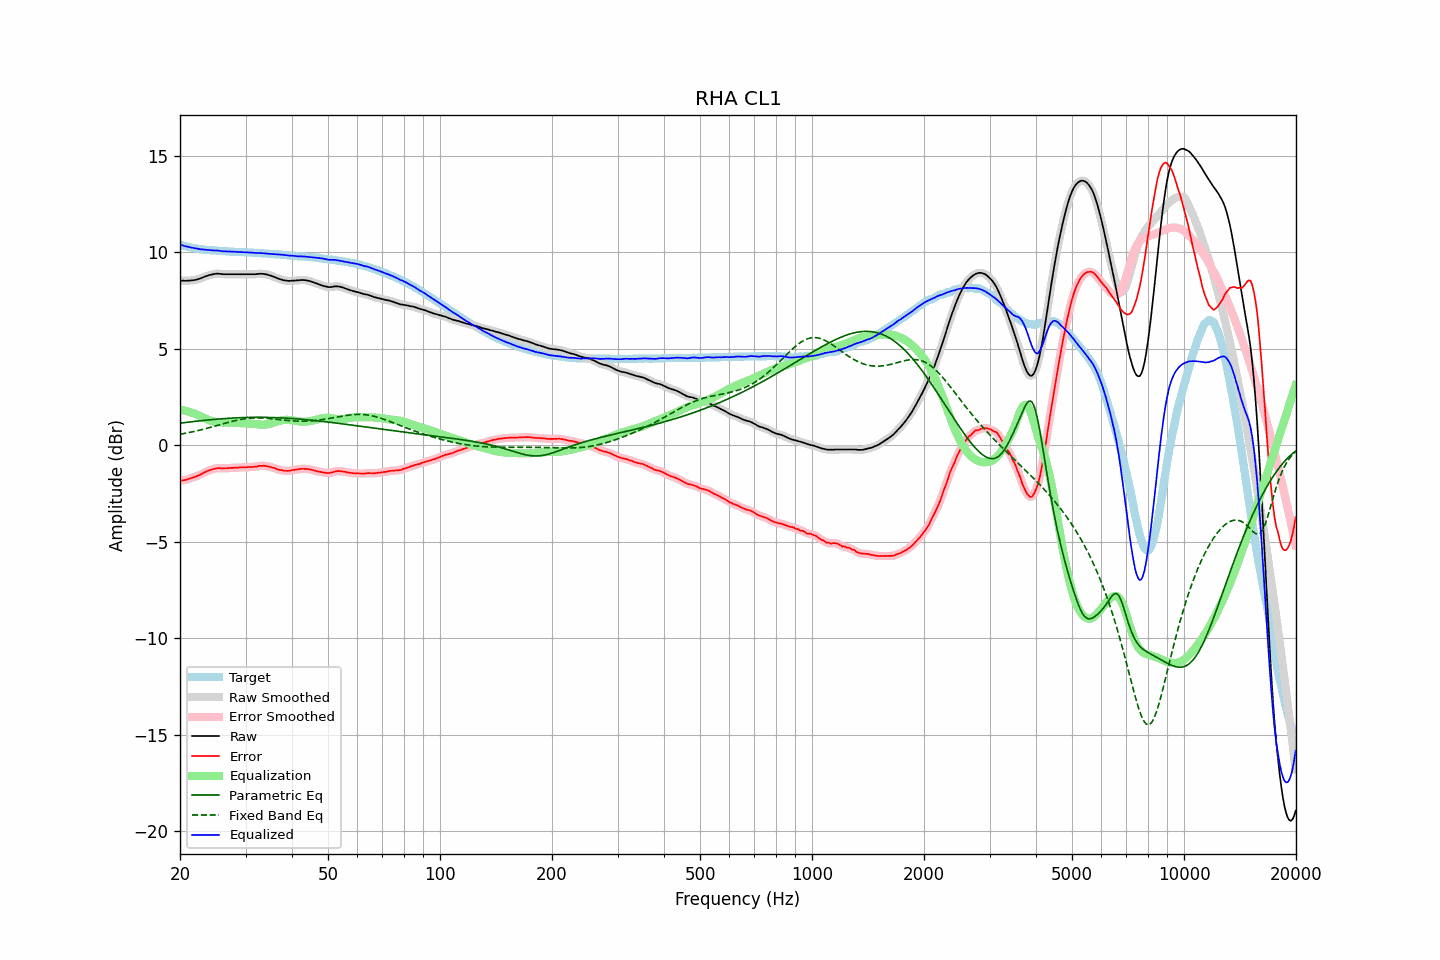

The data file committed next to this chart (first rows):
frequency, raw, error, smoothed, error_smoothed, equalization, parametric_eq, fixed_band_eq, equalized_raw, equalized_smoothed, target
20.00, 8.54, -1.85, 8.54, -1.85, 1.85, 1.15, 0.57, 10.39, 10.39, 10.40
20.20, 8.53, -1.83, 8.53, -1.83, 1.83, 1.16, 0.59, 10.37, 10.37, 10.37
20.40, 8.53, -1.81, 8.53, -1.82, 1.82, 1.17, 0.60, 10.35, 10.35, 10.34
20.61, 8.52, -1.80, 8.53, -1.80, 1.80, 1.18, 0.62, 10.32, 10.32, 10.32
20.81, 8.52, -1.78, 8.53, -1.78, 1.78, 1.19, 0.63, 10.30, 10.30, 10.30
21.02, 8.53, -1.75, 8.53, -1.76, 1.75, 1.20, 0.65, 10.29, 10.28, 10.28
21.23, 8.53, -1.73, 8.54, -1.73, 1.73, 1.21, 0.67, 10.26, 10.26, 10.26
21.44, 8.54, -1.70, 8.54, -1.70, 1.70, 1.22, 0.68, 10.25, 10.25, 10.24
21.66, 8.55, -1.67, 8.55, -1.67, 1.67, 1.23, 0.70, 10.23, 10.23, 10.22
21.87, 8.56, -1.65, 8.57, -1.64, 1.64, 1.24, 0.72, 10.21, 10.21, 10.21
22.09, 8.58, -1.61, 8.58, -1.61, 1.61, 1.25, 0.74, 10.19, 10.19, 10.19
22.31, 8.60, -1.58, 8.60, -1.58, 1.58, 1.26, 0.76, 10.18, 10.18, 10.18
22.54, 8.62, -1.55, 8.63, -1.54, 1.54, 1.27, 0.78, 10.16, 10.16, 10.17
22.76, 8.65, -1.51, 8.66, -1.50, 1.50, 1.27, 0.80, 10.15, 10.15, 10.16
22.99, 8.69, -1.46, 8.69, -1.46, 1.46, 1.28, 0.82, 10.15, 10.15, 10.15
23.22, 8.72, -1.42, 8.72, -1.42, 1.42, 1.29, 0.84, 10.14, 10.14, 10.14
23.45, 8.75, -1.38, 8.75, -1.37, 1.38, 1.30, 0.86, 10.13, 10.13, 10.13
23.69, 8.78, -1.34, 8.78, -1.34, 1.34, 1.31, 0.88, 10.12, 10.12, 10.12
23.92, 8.81, -1.30, 8.81, -1.30, 1.31, 1.32, 0.91, 10.12, 10.12, 10.12
24.16, 8.83, -1.27, 8.83, -1.27, 1.27, 1.32, 0.93, 10.11, 10.11, 10.11
24.40, 8.85, -1.25, 8.85, -1.25, 1.25, 1.33, 0.95, 10.10, 10.10, 10.11
24.65, 8.87, -1.22, 8.87, -1.23, 1.23, 1.34, 0.98, 10.10, 10.10, 10.10
24.89, 8.88, -1.21, 8.89, -1.21, 1.21, 1.35, 1.00, 10.09, 10.10, 10.09
25.14, 8.89, -1.19, 8.89, -1.19, 1.20, 1.35, 1.02, 10.09, 10.09, 10.08
25.39, 8.89, -1.18, 8.89, -1.19, 1.19, 1.36, 1.05, 10.09, 10.08, 10.07
25.65, 8.88, -1.19, 8.88, -1.18, 1.19, 1.37, 1.07, 10.07, 10.07, 10.07
25.91, 8.87, -1.19, 8.87, -1.19, 1.19, 1.37, 1.09, 10.06, 10.06, 10.06
26.16, 8.86, -1.20, 8.87, -1.19, 1.19, 1.38, 1.12, 10.05, 10.05, 10.06
26.43, 8.86, -1.20, 8.86, -1.19, 1.19, 1.39, 1.14, 10.05, 10.05, 10.06
26.69, 8.86, -1.19, 8.86, -1.19, 1.18, 1.39, 1.17, 10.05, 10.05, 10.05
26.96, 8.86, -1.18, 8.86, -1.18, 1.18, 1.40, 1.19, 10.05, 10.05, 10.05
27.23, 8.86, -1.17, 8.86, -1.18, 1.18, 1.40, 1.21, 10.04, 10.04, 10.04
27.50, 8.86, -1.17, 8.86, -1.17, 1.17, 1.41, 1.23, 10.04, 10.04, 10.04
27.77, 8.86, -1.17, 8.86, -1.17, 1.17, 1.41, 1.25, 10.03, 10.03, 10.03
28.05, 8.86, -1.16, 8.86, -1.16, 1.16, 1.42, 1.27, 10.03, 10.03, 10.02
28.33, 8.86, -1.16, 8.86, -1.16, 1.16, 1.42, 1.29, 10.02, 10.02, 10.02
28.62, 8.86, -1.16, 8.86, -1.15, 1.15, 1.43, 1.31, 10.02, 10.02, 10.02
28.90, 8.86, -1.15, 8.86, -1.15, 1.15, 1.43, 1.33, 10.01, 10.01, 10.01
29.19, 8.86, -1.14, 8.86, -1.14, 1.15, 1.43, 1.34, 10.01, 10.01, 10.01
29.48, 8.86, -1.14, 8.86, -1.14, 1.14, 1.44, 1.36, 10.01, 10.01, 10.01
29.78, 8.86, -1.14, 8.86, -1.14, 1.14, 1.44, 1.37, 10.00, 10.00, 10.00
30.08, 8.86, -1.14, 8.86, -1.14, 1.14, 1.44, 1.38, 10.00, 10.00, 10.00
30.38, 8.86, -1.13, 8.86, -1.13, 1.13, 1.44, 1.39, 10.00, 10.00, 9.99
30.68, 8.86, -1.13, 8.86, -1.13, 1.13, 1.45, 1.40, 9.99, 9.99, 9.99
30.99, 8.86, -1.12, 8.86, -1.12, 1.12, 1.45, 1.41, 9.99, 9.99, 9.99
31.30, 8.86, -1.12, 8.86, -1.12, 1.12, 1.45, 1.41, 9.98, 9.98, 9.99
31.61, 8.86, -1.11, 8.86, -1.12, 1.11, 1.45, 1.42, 9.97, 9.97, 9.97
31.93, 8.86, -1.11, 8.87, -1.11, 1.10, 1.45, 1.42, 9.96, 9.96, 9.97
32.24, 8.87, -1.10, 8.87, -1.09, 1.09, 1.45, 1.42, 9.96, 9.96, 9.97
32.57, 8.88, -1.07, 8.88, -1.08, 1.08, 1.45, 1.42, 9.96, 9.96, 9.96
32.89, 8.89, -1.06, 8.89, -1.07, 1.07, 1.45, 1.42, 9.97, 9.96, 9.96
33.22, 8.88, -1.07, 8.89, -1.06, 1.07, 1.45, 1.41, 9.95, 9.96, 9.95
33.55, 8.88, -1.06, 8.88, -1.06, 1.07, 1.45, 1.41, 9.95, 9.95, 9.94
33.89, 8.86, -1.07, 8.87, -1.07, 1.07, 1.45, 1.40, 9.94, 9.94, 9.94
34.23, 8.85, -1.08, 8.85, -1.08, 1.08, 1.45, 1.40, 9.94, 9.93, 9.93
34.57, 8.82, -1.10, 8.83, -1.10, 1.10, 1.44, 1.39, 9.92, 9.93, 9.92
34.92, 8.80, -1.12, 8.80, -1.12, 1.12, 1.44, 1.38, 9.92, 9.92, 9.92
35.27, 8.77, -1.14, 8.77, -1.14, 1.14, 1.44, 1.37, 9.92, 9.92, 9.92
35.62, 8.74, -1.16, 8.74, -1.16, 1.17, 1.44, 1.36, 9.91, 9.91, 9.90
35.97, 8.71, -1.19, 8.71, -1.19, 1.19, 1.44, 1.36, 9.91, 9.90, 9.90
... 635 more rows
